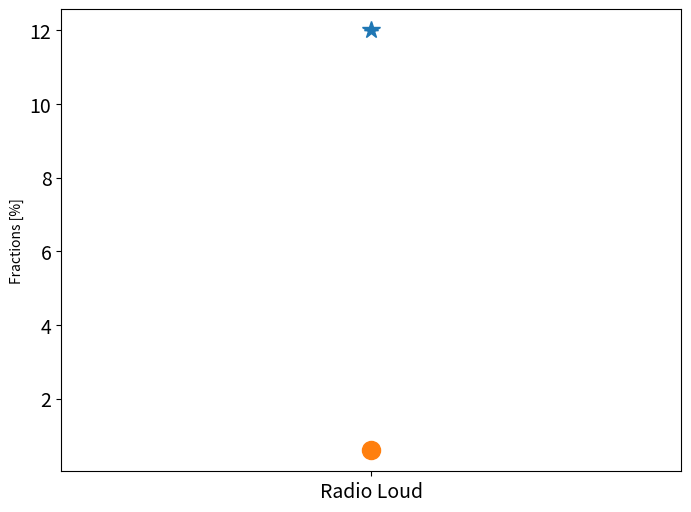

Here is the Python script that generated this plot:
#!/usr/bin/env python3
# -*- coding: utf-8 -*-
"""
Created on Fri Mar 15 10:45:35 2024

@author: andreamaccarinelli
"""

import matplotlib.pyplot as plt
import numpy as np

BCG_RL = 12
nonBCG_RL = 0.6

simbolo_BCG = '*'
simbolo_nonBCG = 'o'



# Nuove percentuali per la specie "Radio Loud" per BCG e nonBCG
percentuale_RadioLoud_BCG = 12
percentuale_RadioLoud_nonBCG = 0.6

# Nuovi simboli per le due specie
simbolo_RadioLoud = 'x'

# Nuovi errori per le due specie
errori_RadioLoud_BCG = 0  # Esempio, inserire l'errore reale
errori_RadioLoud_nonBCG = 0  # Esempio, inserire l'errore reale

# Creazione del plot
plt.figure(figsize=(8, 6))

# Lista di coordinate x
x = np.array([0])  

# Disegna i simboli e gli errori per la percentuale di "Radio Loud" BCG
plt.errorbar(x[0], percentuale_RadioLoud_BCG, yerr=errori_RadioLoud_BCG, fmt=simbolo_BCG, label='Radio Loud BCG', capsize=5, markersize = 13)

# Disegna i simboli e gli errori per la percentuale di "Radio Loud" nonBCG
plt.errorbar(x[0], percentuale_RadioLoud_nonBCG, yerr=errori_RadioLoud_nonBCG, fmt=simbolo_nonBCG, label='Radio Loud nonBCG', capsize=5, markersize = 13)

# Impostazioni dell'asse y
plt.ylabel('Fractions [%]')
plt.yticks(fontsize = 14)

# Impostazioni dell'asse x
plt.xticks(x, ['Radio Loud'], fontsize = 14)
#plt.xlabel('Radio Loud')

# Aggiungi una legenda
#plt.legend(loc='upper left')

# Rimuovi le linee di griglia
plt.grid(False)

# Mostra il plot
plt.show()
